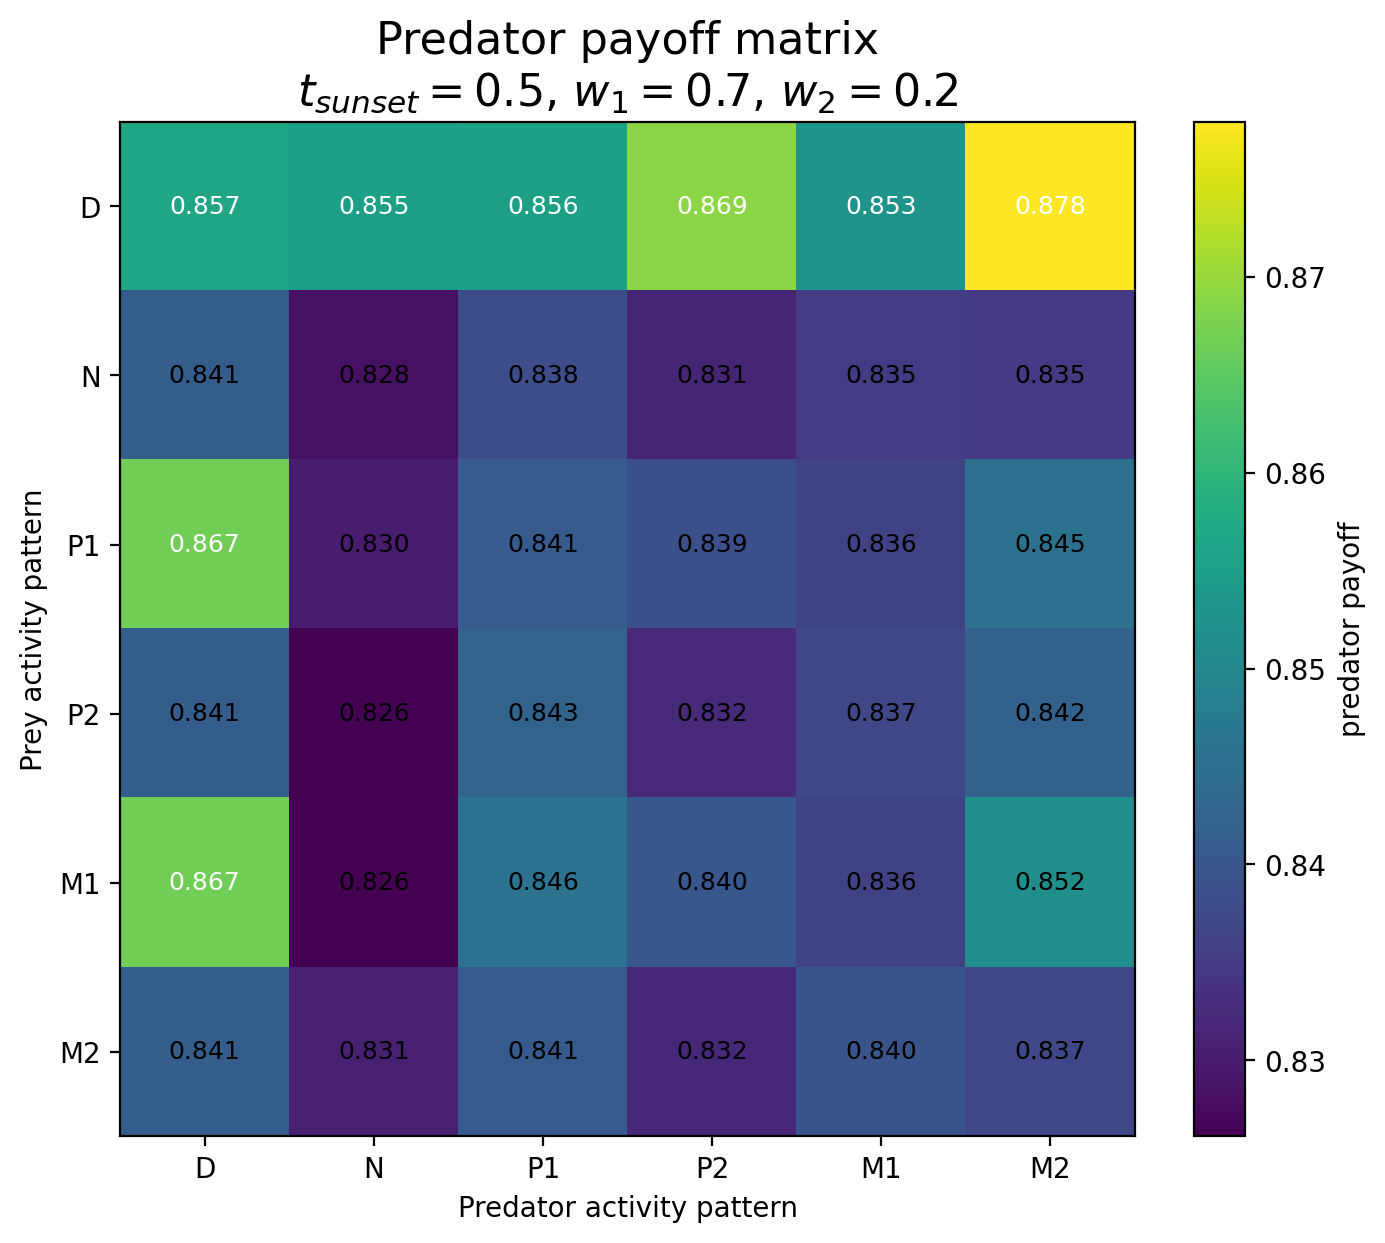

Source data for this figure (header and first rows):
Prey / Predator, D, N, P1, P2, M1, M2
D, 0.8568, 0.8553, 0.8556, 0.8689, 0.853, 0.8779
N, 0.8414, 0.8284, 0.8383, 0.8315, 0.8352, 0.8349
P1, 0.8668, 0.8303, 0.8409, 0.8387, 0.836, 0.8454
P2, 0.8414, 0.8261, 0.8425, 0.8325, 0.837, 0.8423
M1, 0.8668, 0.8261, 0.8458, 0.8403, 0.8363, 0.8519
M2, 0.8414, 0.8307, 0.8408, 0.8321, 0.8395, 0.8371
